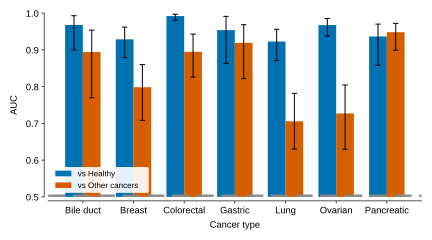

Data behind this chart, as committed beside it:
cancer	comparison	auc	ci_low	ci_high
Bile_duct	vs_healthy	0.968	0.9	0.9931
Bile_duct	vs_other_cancers	0.8942	0.7696	0.9537
Breast	vs_healthy	0.9287	0.8791	0.962
Breast	vs_other_cancers	0.7984	0.7083	0.8601
Colorectal	vs_healthy	0.992	0.9808	0.9971
Colorectal	vs_other_cancers	0.8949	0.826	0.9429
Gastric	vs_healthy	0.9538	0.8628	0.9913
Gastric	vs_other_cancers	0.9192	0.8215	0.9686
Lung	vs_healthy	0.9227	0.8707	0.9561
Lung	vs_other_cancers	0.7058	0.6302	0.7816
Ovarian	vs_healthy	0.9675	0.9374	0.9854
Ovarian	vs_other_cancers	0.727	0.6299	0.8046
Pancreatic	vs_healthy	0.9366	0.858	0.9701
Pancreatic	vs_other_cancers	0.9482	0.8992	0.9722
